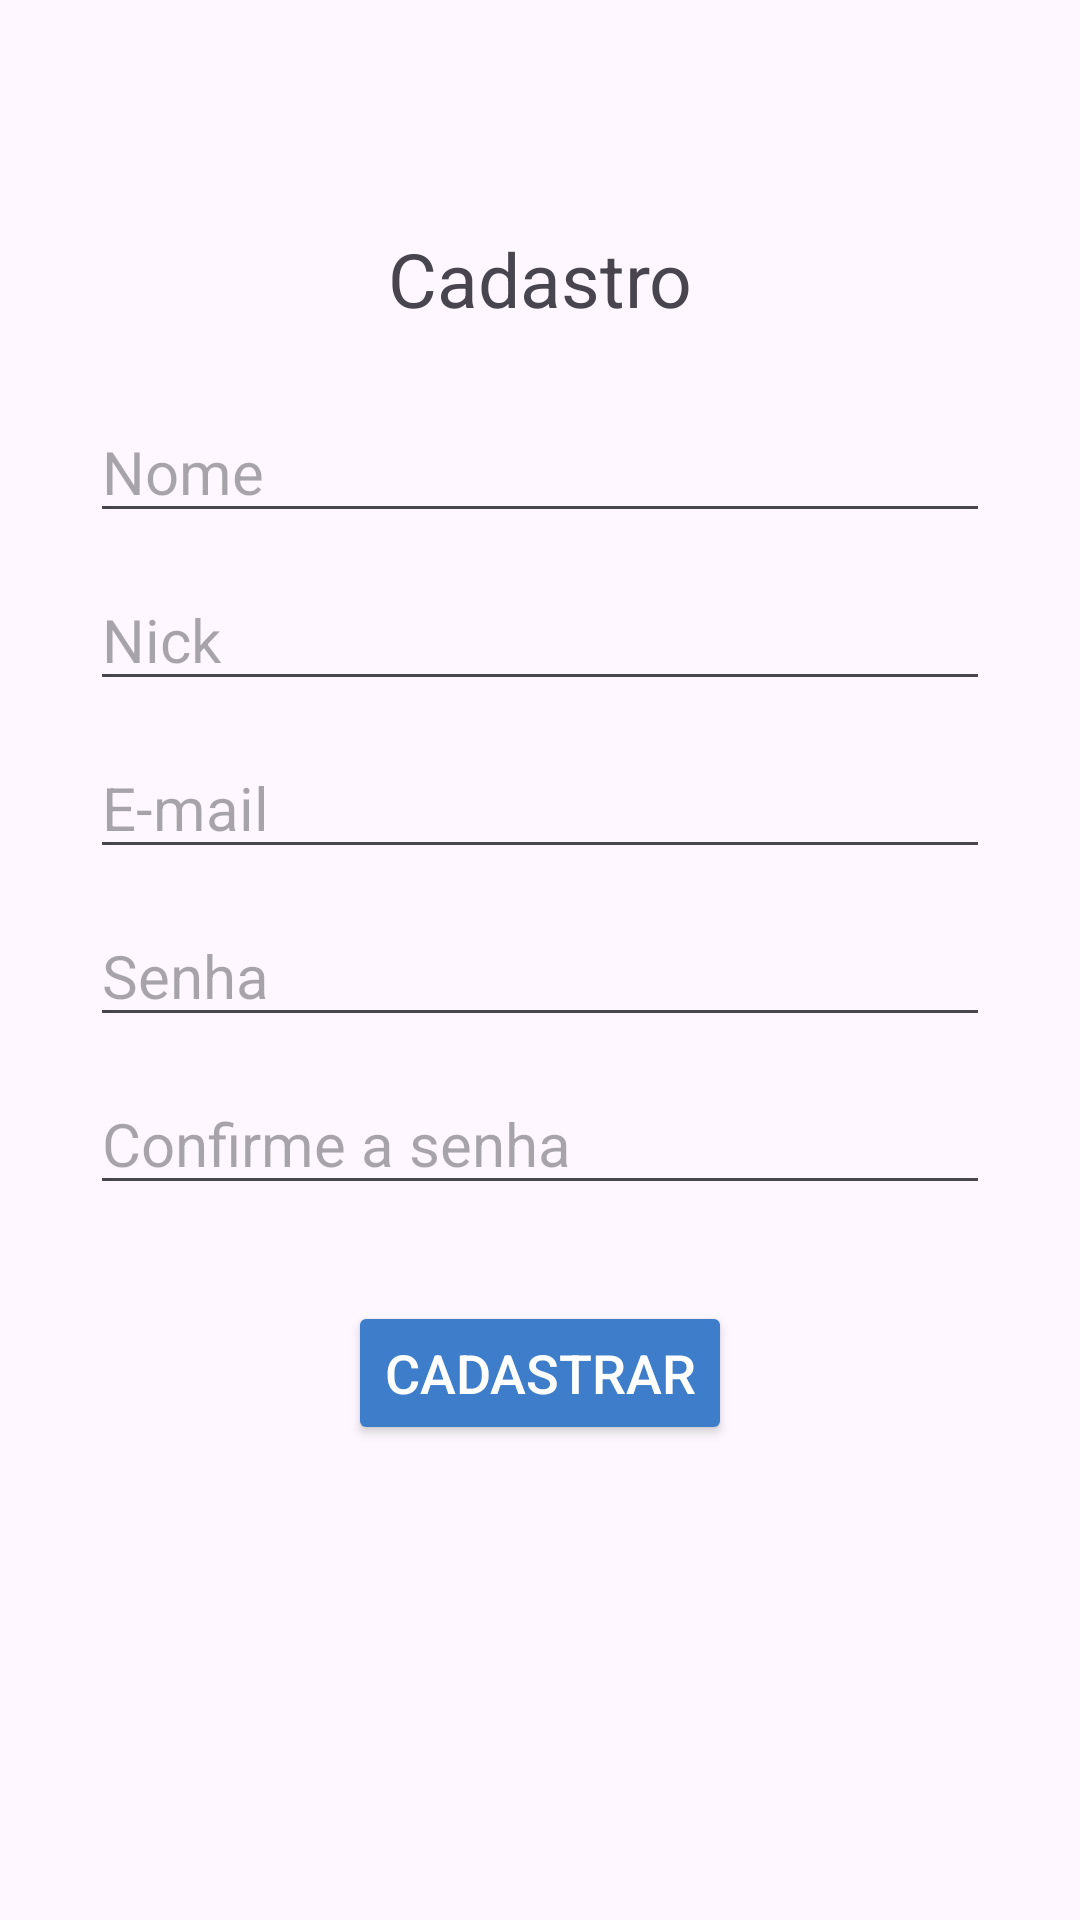

Android layout source for this screen:
<!-- AndroidManifest.xml: application theme Theme.Pokedex -->
<!-- res/layout/fragment_register.xml -->
<?xml version="1.0" encoding="utf-8"?>
<ScrollView xmlns:android="http://schemas.android.com/apk/res/android"
    xmlns:app="http://schemas.android.com/apk/res-auto"
    xmlns:tools="http://schemas.android.com/tools"
    android:layout_width="match_parent"
    android:layout_height="match_parent"
    android:fillViewport="true"
    tools:context=".Ui.RegisterFragment">

    <androidx.constraintlayout.widget.ConstraintLayout
        android:layout_width="match_parent"
        android:layout_height="wrap_content"
        android:paddingBottom="24dp">

        <ImageView
            android:id="@+id/back_button"
            android:layout_width="48dp"
            android:layout_height="48dp"
            android:layout_marginStart="12dp"
            android:layout_marginTop="12dp"
            android:background="?attr/selectableItemBackgroundBorderless"
            android:contentDescription="@string/back"
            android:padding="8dp"
            android:src="@drawable/ic_arrow_back"
            app:layout_constraintStart_toStartOf="parent"
            app:layout_constraintTop_toTopOf="parent"
            app:tint="?android:attr/textColorPrimary" />

        <TextView
            android:id="@+id/title_register"
            android:layout_width="wrap_content"
            android:layout_height="wrap_content"
            android:layout_marginTop="16dp"
            android:text="@string/register_title"
            android:textSize="25sp"
            app:layout_constraintEnd_toEndOf="parent"
            app:layout_constraintStart_toStartOf="parent"
            app:layout_constraintTop_toBottomOf="@id/back_button" />

        <LinearLayout
            android:id="@+id/fields"
            android:layout_width="0dp"
            android:layout_height="wrap_content"
            android:layout_marginHorizontal="30dp"
            android:layout_marginTop="24dp"
            android:orientation="vertical"
            app:layout_constraintEnd_toEndOf="parent"
            app:layout_constraintStart_toStartOf="parent"
            app:layout_constraintTop_toBottomOf="@id/title_register">

            <EditText
                android:id="@+id/edit_name"
                android:layout_width="match_parent"
                android:layout_height="wrap_content"
                android:autofillHints="name"
                android:hint="@string/name_hint"
                android:inputType="textPersonName|textCapWords"
                android:textSize="20sp" />

            <EditText
                android:id="@+id/edit_nick"
                android:layout_width="match_parent"
                android:layout_height="wrap_content"
                android:layout_marginTop="12dp"
                android:autofillHints="username"
                android:hint="@string/nick_hint"
                android:inputType="text"
                android:textSize="20sp" />

            <EditText
                android:id="@+id/edit_email"
                android:layout_width="match_parent"
                android:layout_height="wrap_content"
                android:layout_marginTop="12dp"
                android:autofillHints="emailAddress"
                android:hint="@string/email_hint"
                android:inputType="textEmailAddress"
                android:textSize="20sp" />

            <EditText
                android:id="@+id/edit_password1"
                android:layout_width="match_parent"
                android:layout_height="wrap_content"
                android:layout_marginTop="12dp"
                android:autofillHints="newPassword"
                android:hint="@string/password1_hint"
                android:inputType="textPassword"
                android:textSize="20sp" />

            <EditText
                android:id="@+id/edit_password2"
                android:layout_width="match_parent"
                android:layout_height="wrap_content"
                android:layout_marginTop="12dp"
                android:autofillHints="newPassword"
                android:hint="@string/password2_hint"
                android:imeOptions="actionDone"
                android:inputType="textPassword"
                android:textSize="20sp" />
        </LinearLayout>

        <Button
            android:id="@+id/register_button"
            android:layout_width="wrap_content"
            android:layout_height="wrap_content"
            android:layout_marginTop="32dp"
            android:backgroundTint="@color/blue"
            android:text="@string/register_button"
            android:textColor="@color/white"
            android:textSize="18sp"
            app:layout_constraintEnd_toEndOf="parent"
            app:layout_constraintStart_toStartOf="parent"
            app:layout_constraintTop_toBottomOf="@id/fields" />

        <ProgressBar
            android:id="@+id/progress_register"
            android:layout_width="wrap_content"
            android:layout_height="wrap_content"
            android:visibility="gone"
            app:layout_constraintBottom_toBottomOf="@id/register_button"
            app:layout_constraintStart_toEndOf="@id/register_button"
            app:layout_constraintTop_toTopOf="@id/register_button" />

    </androidx.constraintlayout.widget.ConstraintLayout>
</ScrollView>
<!-- resources referenced by this layout -->
<resources>
  <color name="blue">#3D7DCA</color>
  <color name="white">#FFFFFFFF</color>
  <string name="back">Retornar</string>
  <string name="email_hint">E-mail</string>
  <string name="name_hint">Nome</string>
  <string name="nick_hint">Nick</string>
  <string name="password1_hint">Senha</string>
  <string name="password2_hint">Confirme a senha</string>
  <string name="register_button">Cadastrar</string>
  <string name="register_title">Cadastro</string>
  <style name="Theme.Pokedex" parent="Base.Theme.Pokedex" />
  <style name="Base.Theme.Pokedex" parent="Theme.Material3.DayNight.NoActionBar">
      </style>
</resources>
